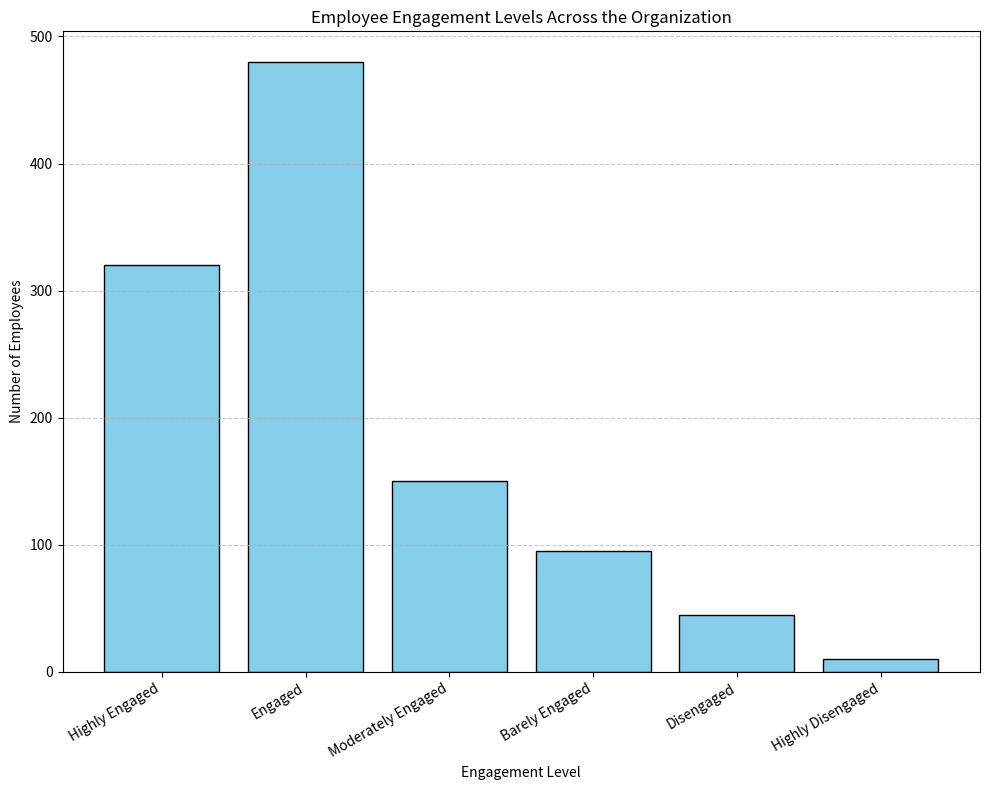

Python code for this plot: (Note: this script raises an exception after producing the figure.)
import matplotlib.pyplot as plt
import os

# Given data
data_labels = ['Highly Engaged', 'Engaged', 'Moderately Engaged', 'Barely Engaged', 'Disengaged', 'Highly Disengaged']
data = [320, 480, 150, 95, 45, 10]
line_labels = ['Number of Employees']  # Assuming only one line_label as per the given data structure

# Set the size of the figure
plt.figure(figsize=(10, 8))

# Add a subplot
ax = plt.subplot()

# Create a histogram
ax.bar(data_labels, data, color='skyblue', edgecolor='black')

# Add title and labels
plt.title('Employee Engagement Levels Across the Organization')
plt.xlabel('Engagement Level')
plt.ylabel('Number of Employees')

# Customize labels to prevent overlap
plt.xticks(rotation=30, ha='right')  # Rotate the x labels for better readability
plt.yticks()

# Add grid to the background
ax.grid(axis='y', linestyle='--', alpha=0.7)

# Auto-adjust layout to ensure the content fits well and is clear
plt.tight_layout()

# Save the figure
save_path = '/cpfs01/user/liuqi/workspace/plotchart/data-300/histogram/png/158.png'
os.makedirs(os.path.dirname(save_path), exist_ok=True)  # Ensure the directory exists
plt.savefig(save_path)

# Clear the current image state
plt.clf()
